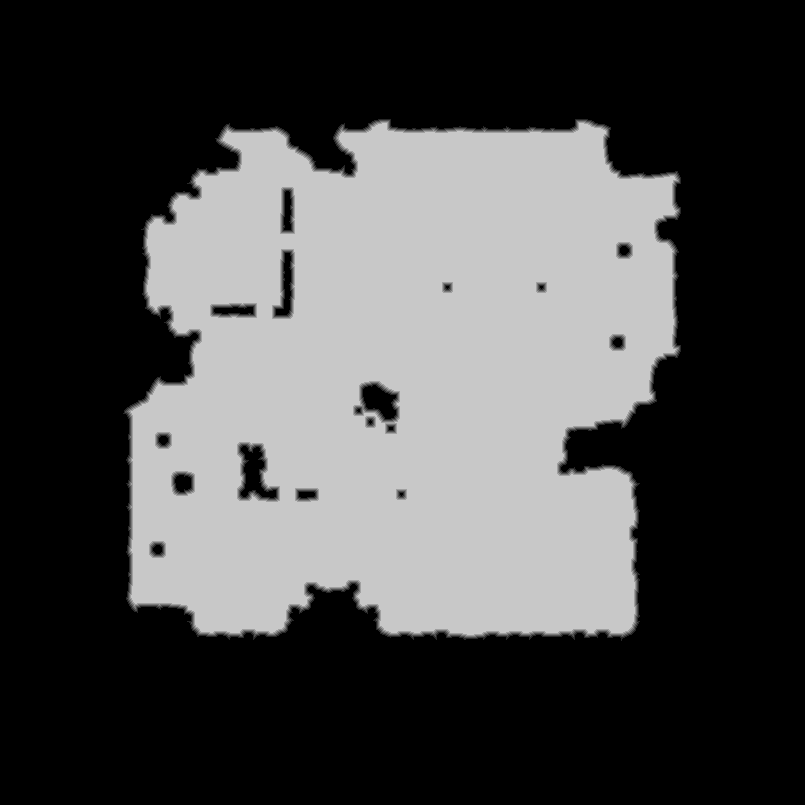

Source data for this figure (header and first rows):
source	tdt_hull ranged
truth	truth_39edb8673f0.tsv
width	805
height	805
nibble	0	406736
nibble	1	4551
nibble	2	4476
nibble	3	4498
nibble	4	4530
nibble	5	223234
